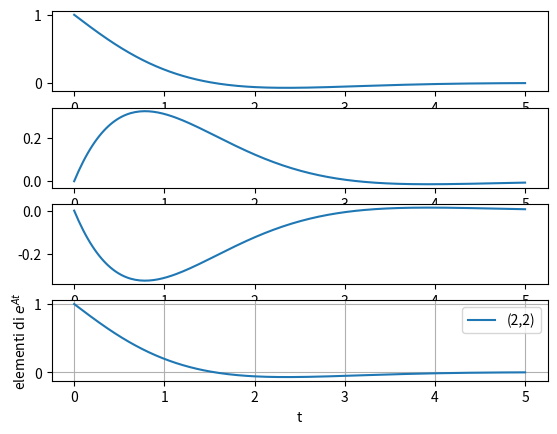

Python code for this plot:
import numpy as np
import matplotlib.pyplot as plt

# Matrice
A = np.array([[-1, 1],
              [-1,-1]], dtype=float)

# Autovalori e autovettori (destri)
eigvals, P = np.linalg.eig(A)
inv_P = np.linalg.inv(P)

# Intervallo temporale
t = np.linspace(0, 5, 200)

# Calcolo e^{A t} con diagonalizzazione
E_list = []
for ti in t:
    # diag(exp(lambda_i * t))
    Dti = np.diag(np.exp(eigvals * ti))
    Eti = P @ Dti @ inv_P
    Eti = np.real_if_close(Eti)     # rimuove residui immaginari numerici
    E_list.append(Eti)

E = np.stack(E_list, axis=0)  # shape: (len(t), 2, 2)

# Grafici degli elementi di matrice in funzione di t
fig, ax = plt.subplots(4,1)
ax[0].plot(t, E[:,0,0], label='(1,1)')
ax[1].plot(t, E[:,0,1], label='(1,2)')
ax[2].plot(t, E[:,1,0], label='(2,1)')
ax[3].plot(t, E[:,1,1], label='(2,2)')
ax[3].set_xlabel('t')
ax[3].set_ylabel('elementi di $e^{At}$')
ax[3].legend()
ax[3].grid(True)
plt.show()

print("Autovalori:", eigvals)
print("Autovettori (colonne di P):\n", P)


#Note: finisci la grafica e considera gli immaginari